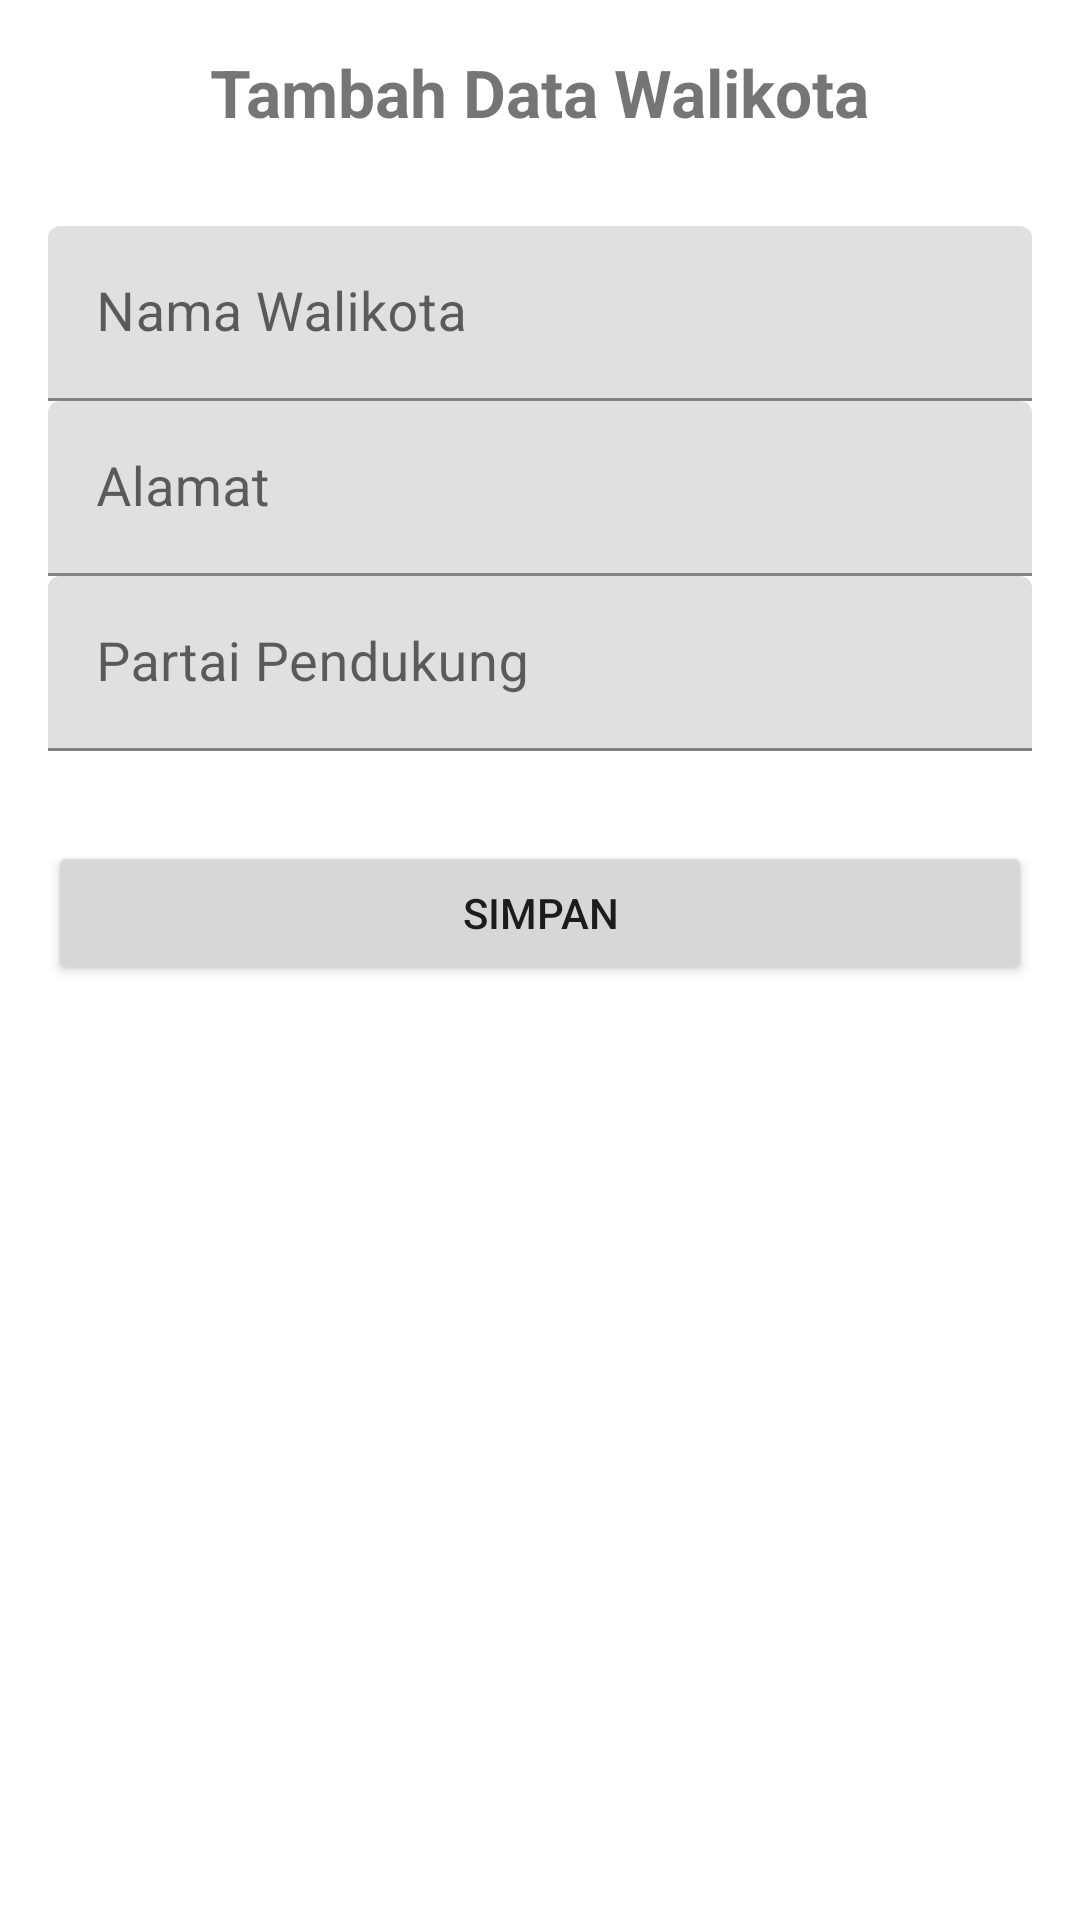

Write the Android layout XML for this screen, with the resource values it uses.
<!-- AndroidManifest.xml: application theme Theme.DaftarWalikota -->
<!-- res/layout/activity_tambah.xml -->
<?xml version="1.0" encoding="utf-8"?>
<LinearLayout xmlns:android="http://schemas.android.com/apk/res/android"
    xmlns:app="http://schemas.android.com/apk/res-auto"
    xmlns:tools="http://schemas.android.com/tools"
    android:layout_width="match_parent"
    android:layout_height="match_parent"
    tools:context=".activity.TambahActivity"
    android:orientation="vertical"
    android:padding="16dp">

    <TextView
        android:layout_width="wrap_content"
        android:layout_height="wrap_content"
        android:text="Tambah Data Walikota"
        android:textSize="22sp"
        android:textStyle="bold"
        android:layout_gravity="center"
        android:layout_marginBottom="30dp"/>
    
    <com.google.android.material.textfield.TextInputLayout
        android:layout_width="match_parent"
        android:layout_height="wrap_content">
        <EditText
            android:layout_width="match_parent"
            android:layout_height="wrap_content"
            android:id="@+id/et_nama"
            android:hint="Nama Walikota"
            android:inputType="text"
            android:textSize="18sp"/>
    </com.google.android.material.textfield.TextInputLayout>

    <com.google.android.material.textfield.TextInputLayout
        android:layout_width="match_parent"
        android:layout_height="wrap_content">
        <EditText
            android:layout_width="match_parent"
            android:layout_height="wrap_content"
            android:id="@+id/et_alamat"
            android:hint="Alamat"
            android:maxLines="2"
            android:inputType="text"
            android:textSize="18sp"/>

    </com.google.android.material.textfield.TextInputLayout>

    <com.google.android.material.textfield.TextInputLayout
        android:layout_width="match_parent"
        android:layout_height="wrap_content">
        <EditText
            android:layout_width="match_parent"
            android:layout_height="wrap_content"
            android:id="@+id/et_partai"
            android:hint="Partai Pendukung"
            android:inputType="text"
            android:textSize="18sp"/>
    </com.google.android.material.textfield.TextInputLayout>

    <Button
        android:layout_width="match_parent"
        android:layout_height="wrap_content"
        android:id="@+id/btn_simpan"
        android:text="Simpan"
        android:layout_marginTop="30dp"/>
</LinearLayout>
<!-- resources referenced by this layout -->
<resources>
  <style name="Theme.DaftarWalikota" parent="Theme.MaterialComponents.DayNight.DarkActionBar">
          
          <item name="colorPrimary">@color/purple_500</item>
          <item name="colorPrimaryVariant">@color/purple_700</item>
          <item name="colorOnPrimary">@color/white</item>
          
          <item name="colorSecondary">@color/teal_200</item>
          <item name="colorSecondaryVariant">@color/teal_700</item>
          <item name="colorOnSecondary">@color/black</item>
          
          <item name="android:statusBarColor">?attr/colorPrimaryVariant</item>
          
      </style>
  <!-- not gathered from this repository: default colours our renderer supplied (Android Studio template values) -->
  <color name="purple_500">#FF6200EE</color>
  <color name="purple_700">#FF3700B3</color>
  <color name="teal_200">#FF03DAC5</color>
  <color name="teal_700">#FF018786</color>
  <color name="black">#FF000000</color>
  <color name="white">#FFFFFFFF</color>
</resources>
